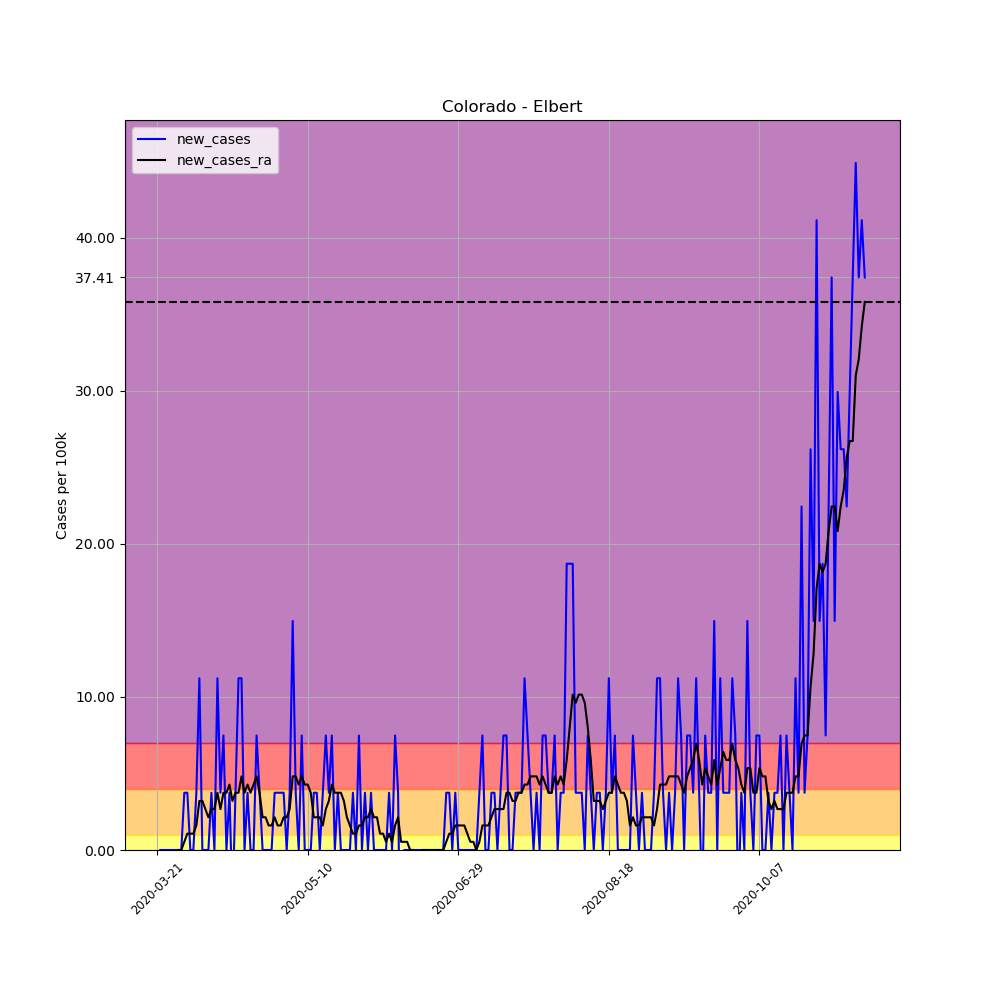

Values plotted in this chart, from the file beside it:
, date, county, state, fips, cases, deaths, COUNTY, STNAME, CTYNAME, POPESTIMATE2019, per_100k, per_100k_ra, new_cases, new_cases_ra
220032, 2020-03-21, Elbert, Colorado, 8039, 3, 0, 39, Colorado, Elbert, 26729, 11.22, , , 
220033, 2020-03-22, Elbert, Colorado, 8039, 3, 0, 39, Colorado, Elbert, 26729, 11.22, , 0.0, 
220034, 2020-03-23, Elbert, Colorado, 8039, 3, 0, 39, Colorado, Elbert, 26729, 11.22, , 0.0, 
220035, 2020-03-24, Elbert, Colorado, 8039, 3, 0, 39, Colorado, Elbert, 26729, 11.22, , 0.0, 
220036, 2020-03-25, Elbert, Colorado, 8039, 3, 0, 39, Colorado, Elbert, 26729, 11.22, , 0.0, 
220037, 2020-03-26, Elbert, Colorado, 8039, 3, 0, 39, Colorado, Elbert, 26729, 11.22, , 0.0, 
220038, 2020-03-27, Elbert, Colorado, 8039, 3, 0, 39, Colorado, Elbert, 26729, 11.22, 11.22, 0.0, 
220039, 2020-03-28, Elbert, Colorado, 8039, 3, 0, 39, Colorado, Elbert, 26729, 11.22, 11.22, 0.0, 0.0
220040, 2020-03-29, Elbert, Colorado, 8039, 3, 0, 39, Colorado, Elbert, 26729, 11.22, 11.22, 0.0, 0.0
220041, 2020-03-30, Elbert, Colorado, 8039, 4, 0, 39, Colorado, Elbert, 26729, 14.97, 11.76, 3.741, 0.5345
220042, 2020-03-31, Elbert, Colorado, 8039, 5, 0, 39, Colorado, Elbert, 26729, 18.71, 12.83, 3.741, 1.069
220043, 2020-04-01, Elbert, Colorado, 8039, 5, 0, 39, Colorado, Elbert, 26729, 18.71, 13.9, 0.0, 1.069
220044, 2020-04-02, Elbert, Colorado, 8039, 5, 0, 39, Colorado, Elbert, 26729, 18.71, 14.97, 0.0, 1.069
220045, 2020-04-03, Elbert, Colorado, 8039, 6, 0, 39, Colorado, Elbert, 26729, 22.45, 16.57, 3.741, 1.603
220046, 2020-04-04, Elbert, Colorado, 8039, 9, 1, 39, Colorado, Elbert, 26729, 33.67, 19.78, 11.22, 3.207
220047, 2020-04-05, Elbert, Colorado, 8039, 9, 1, 39, Colorado, Elbert, 26729, 33.67, 22.98, 0.0, 3.207
220048, 2020-04-06, Elbert, Colorado, 8039, 9, 1, 39, Colorado, Elbert, 26729, 33.67, 25.65, 0.0, 2.672
220049, 2020-04-07, Elbert, Colorado, 8039, 9, 1, 39, Colorado, Elbert, 26729, 33.67, 27.79, 0.0, 2.138
220050, 2020-04-08, Elbert, Colorado, 8039, 10, 1, 39, Colorado, Elbert, 26729, 37.41, 30.46, 3.741, 2.672
220051, 2020-04-09, Elbert, Colorado, 8039, 10, 1, 39, Colorado, Elbert, 26729, 37.41, 33.14, 0.0, 2.672
220052, 2020-04-10, Elbert, Colorado, 8039, 13, 1, 39, Colorado, Elbert, 26729, 48.64, 36.88, 11.22, 3.741
220053, 2020-04-11, Elbert, Colorado, 8039, 14, 1, 39, Colorado, Elbert, 26729, 52.38, 39.55, 3.741, 2.672
220054, 2020-04-12, Elbert, Colorado, 8039, 16, 1, 39, Colorado, Elbert, 26729, 59.86, 43.29, 7.483, 3.741
220055, 2020-04-13, Elbert, Colorado, 8039, 16, 1, 39, Colorado, Elbert, 26729, 59.86, 47.03, 0.0, 3.741
220056, 2020-04-14, Elbert, Colorado, 8039, 17, 1, 39, Colorado, Elbert, 26729, 63.6, 51.31, 3.741, 4.276
220057, 2020-04-15, Elbert, Colorado, 8039, 16, 1, 39, Colorado, Elbert, 26729, 59.86, 54.52, -3.741, 3.207
220058, 2020-04-16, Elbert, Colorado, 8039, 17, 1, 39, Colorado, Elbert, 26729, 63.6, 58.26, 3.741, 3.741
220059, 2020-04-17, Elbert, Colorado, 8039, 20, 1, 39, Colorado, Elbert, 26729, 74.83, 62, 11.22, 3.741
220060, 2020-04-18, Elbert, Colorado, 8039, 23, 1, 39, Colorado, Elbert, 26729, 86.05, 66.81, 11.22, 4.81
220061, 2020-04-19, Elbert, Colorado, 8039, 23, 1, 39, Colorado, Elbert, 26729, 86.05, 70.55, 0.0, 3.741
220062, 2020-04-20, Elbert, Colorado, 8039, 24, 1, 39, Colorado, Elbert, 26729, 89.79, 74.83, 3.741, 4.276
220063, 2020-04-21, Elbert, Colorado, 8039, 24, 1, 39, Colorado, Elbert, 26729, 89.79, 78.57, 0.0, 3.741
220064, 2020-04-22, Elbert, Colorado, 8039, 24, 1, 39, Colorado, Elbert, 26729, 89.79, 82.84, 0.0, 4.276
220065, 2020-04-23, Elbert, Colorado, 8039, 26, 1, 39, Colorado, Elbert, 26729, 97.27, 87.65, 7.483, 4.81
220066, 2020-04-24, Elbert, Colorado, 8039, 27, 1, 39, Colorado, Elbert, 26729, 101, 91.39, 3.741, 3.741
220067, 2020-04-25, Elbert, Colorado, 8039, 27, 1, 39, Colorado, Elbert, 26729, 101, 93.53, 0.0, 2.138
220068, 2020-04-26, Elbert, Colorado, 8039, 27, 1, 39, Colorado, Elbert, 26729, 101, 95.67, 0.0, 2.138
220069, 2020-04-27, Elbert, Colorado, 8039, 27, 1, 39, Colorado, Elbert, 26729, 101, 97.27, 0.0, 1.603
220070, 2020-04-28, Elbert, Colorado, 8039, 27, 1, 39, Colorado, Elbert, 26729, 101, 98.88, 0.0, 1.603
220071, 2020-04-29, Elbert, Colorado, 8039, 28, 1, 39, Colorado, Elbert, 26729, 104.8, 101, 3.741, 2.138
220072, 2020-04-30, Elbert, Colorado, 8039, 29, 1, 39, Colorado, Elbert, 26729, 108.5, 102.6, 3.741, 1.603
220073, 2020-05-01, Elbert, Colorado, 8039, 30, 1, 39, Colorado, Elbert, 26729, 112.2, 104.2, 3.741, 1.603
220074, 2020-05-02, Elbert, Colorado, 8039, 31, 1, 39, Colorado, Elbert, 26729, 116, 106.4, 3.741, 2.138
220075, 2020-05-03, Elbert, Colorado, 8039, 31, 1, 39, Colorado, Elbert, 26729, 116, 108.5, 0.0, 2.138
220076, 2020-05-04, Elbert, Colorado, 8039, 32, 1, 39, Colorado, Elbert, 26729, 119.7, 111.2, 3.741, 2.672
220077, 2020-05-05, Elbert, Colorado, 8039, 36, 1, 39, Colorado, Elbert, 26729, 134.7, 116, 14.97, 4.81
220078, 2020-05-06, Elbert, Colorado, 8039, 37, 1, 39, Colorado, Elbert, 26729, 138.4, 120.8, 3.741, 4.81
220079, 2020-05-07, Elbert, Colorado, 8039, 37, 1, 39, Colorado, Elbert, 26729, 138.4, 125.1, 0.0, 4.276
220080, 2020-05-08, Elbert, Colorado, 8039, 39, 1, 39, Colorado, Elbert, 26729, 145.9, 129.9, 7.483, 4.81
220081, 2020-05-09, Elbert, Colorado, 8039, 39, 1, 39, Colorado, Elbert, 26729, 145.9, 134.2, 0.0, 4.276
220082, 2020-05-10, Elbert, Colorado, 8039, 39, 1, 39, Colorado, Elbert, 26729, 145.9, 138.4, 0.0, 4.276
220083, 2020-05-11, Elbert, Colorado, 8039, 39, 1, 39, Colorado, Elbert, 26729, 145.9, 142.2, 0.0, 3.741
220084, 2020-05-12, Elbert, Colorado, 8039, 40, 2, 39, Colorado, Elbert, 26729, 149.7, 144.3, 3.741, 2.138
220085, 2020-05-13, Elbert, Colorado, 8039, 41, 2, 39, Colorado, Elbert, 26729, 153.4, 146.4, 3.741, 2.138
220086, 2020-05-14, Elbert, Colorado, 8039, 41, 2, 39, Colorado, Elbert, 26729, 153.4, 148.6, 0.0, 2.138
220087, 2020-05-15, Elbert, Colorado, 8039, 42, 2, 39, Colorado, Elbert, 26729, 157.1, 150.2, 3.741, 1.603
220088, 2020-05-16, Elbert, Colorado, 8039, 44, 2, 39, Colorado, Elbert, 26729, 164.6, 152.9, 7.483, 2.672
220089, 2020-05-17, Elbert, Colorado, 8039, 45, 2, 39, Colorado, Elbert, 26729, 168.4, 156.1, 3.741, 3.207
220090, 2020-05-18, Elbert, Colorado, 8039, 47, 2, 39, Colorado, Elbert, 26729, 175.8, 160.3, 7.483, 4.276
220091, 2020-05-19, Elbert, Colorado, 8039, 47, 2, 39, Colorado, Elbert, 26729, 175.8, 164.1, 0.0, 3.741
... 176 more rows
